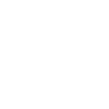
t = 0.00 s
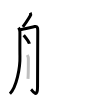
t = 4.25 s
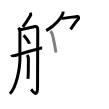
t = 8.50 s
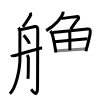
t = 12.50 s
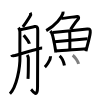
t = 15.50 s
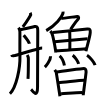
t = 21.00 s

The animated SVG that drew these frames (rendered in a browser with its animation timeline set to each time). Animation: 21 SMIL elements (animate=21); one cycle of 21.00 s.

<svg width="109px" height="109px" viewBox="0 0 px 109px" xmlns="http://www.w3.org/2000/svg" xmlns:xlink="http://www.w3.org/1999/xlink" xml:space="preserve" version="1.1"  baseProfile="full">
<path d="M30.25,12.75c0.75,1.25,0.56,2.29-0.33,3.67c-1.67,2.58-2.42,4.33-7.08,10.5" style="fill:none;stroke:black;stroke-width:3;opacity:0">
  <animate attributeType="CSS" attributeName="opacity" from="0" to="1" begin="0s" dur="1s" repeatCount="Indefinite" fill="freeze" />
</path>
<path d="M18.58,27.58c0.81,1.27,1.33,2.74,1.33,4.33c0,1.59-0.08,20.95,0.02,23.81c0.41,12.52-3.68,32.02-10.02,38.02" style="fill:none;stroke:black;stroke-width:3;opacity:0">
  <animate attributeType="CSS" attributeName="opacity" from="0" to="1" begin="1s" dur="1s" repeatCount="Indefinite" fill="freeze" />
</path>
<path d="M20.17,29.69c3.35-0.62,11.55-2.49,14.58-3.11c3.03-0.61,3,2.18,3,4.33c0,2.15-0.2,53.19-0.2,56.26c0,12.07-5.83,2.85-6.46,2.24" style="fill:none;stroke:black;stroke-width:3;opacity:0">
  <animate attributeType="CSS" attributeName="opacity" from="0" to="1" begin="2s" dur="1s" repeatCount="Indefinite" fill="freeze" />
</path>
<path d="M23.7,35.19c1.52,1.79,5.3,6.55,5.68,8.63" style="fill:none;stroke:black;stroke-width:3;opacity:0">
  <animate attributeType="CSS" attributeName="opacity" from="0" to="1" begin="3s" dur="1s" repeatCount="Indefinite" fill="freeze" />
</path>
<path d="M27.25,54.97c0.94,1.58,1.12,2.53,1.12,3.79c0,1.26,0,16.93-0.38,20.07" style="fill:none;stroke:black;stroke-width:3;opacity:0">
  <animate attributeType="CSS" attributeName="opacity" from="0" to="1" begin="4s" dur="1s" repeatCount="Indefinite" fill="freeze" />
</path>
<path d="M11.58,54.86c0.34,0.91,1.86,0.98,2.96,0.74c1.1-0.25,26.25-7.52,27.62-7.52" style="fill:none;stroke:black;stroke-width:3;opacity:0">
  <animate attributeType="CSS" attributeName="opacity" from="0" to="1" begin="5s" dur="1s" repeatCount="Indefinite" fill="freeze" />
</path>
<path d="M63.01,11.58c0.05,0.46,0.11,1.19-0.1,1.85c-1.21,3.89-7.16,11.93-16.67,17.16" style="fill:none;stroke:black;stroke-width:3;opacity:0">
  <animate attributeType="CSS" attributeName="opacity" from="0" to="1" begin="6s" dur="1s" repeatCount="Indefinite" fill="freeze" />
</path>
<path d="M61.42,18.42c1.92,0,13.83-1.77,15.84-1.96c1.73-0.16,1.57,2.01,0.82,2.79c-3.17,3.33-4.29,5.6-7.5,10.17" style="fill:none;stroke:black;stroke-width:3;opacity:0">
  <animate attributeType="CSS" attributeName="opacity" from="0" to="1" begin="7s" dur="1s" repeatCount="Indefinite" fill="freeze" />
</path>
<path d="M50.25,31.07c0.4,0.36,1.11,1.06,1.33,1.52c1.82,3.75,3.04,11.86,4.33,19.82" style="fill:none;stroke:black;stroke-width:3;opacity:0">
  <animate attributeType="CSS" attributeName="opacity" from="0" to="1" begin="8s" dur="1s" repeatCount="Indefinite" fill="freeze" />
</path>
<path d="M52.75,32.58c9.94-0.92,27.08-2.73,34.5-3.5c2.72-0.28,3.18,0.81,3,3.33c-0.36,5.12-3.36,14.03-4.33,18.83" style="fill:none;stroke:black;stroke-width:3;opacity:0">
  <animate attributeType="CSS" attributeName="opacity" from="0" to="1" begin="9s" dur="1s" repeatCount="Indefinite" fill="freeze" />
</path>
<path d="M69.64,31.2c0.37,4.96,0.19,15.81,0.19,19.11" style="fill:none;stroke:black;stroke-width:3;opacity:0">
  <animate attributeType="CSS" attributeName="opacity" from="0" to="1" begin="10s" dur="1s" repeatCount="Indefinite" fill="freeze" />
</path>
<path d="M54.58,41.75c3.39-0.37,30.2-2.85,33-3" style="fill:none;stroke:black;stroke-width:3;opacity:0">
  <animate attributeType="CSS" attributeName="opacity" from="0" to="1" begin="11s" dur="1s" repeatCount="Indefinite" fill="freeze" />
</path>
<path d="M55.95,50.87c7.49-0.41,20.13-1.45,30.47-2.12" style="fill:none;stroke:black;stroke-width:3;opacity:0">
  <animate attributeType="CSS" attributeName="opacity" from="0" to="1" begin="12s" dur="1s" repeatCount="Indefinite" fill="freeze" />
</path>
<path d="M50.62,56.35c0,3.89-4.57,9.62-5.76,10.74" style="fill:none;stroke:black;stroke-width:3;opacity:0">
  <animate attributeType="CSS" attributeName="opacity" from="0" to="1" begin="13s" dur="1s" repeatCount="Indefinite" fill="freeze" />
</path>
<path d="M59.64,55.81c2.18,1.84,4.25,6.89,4.8,9.75" style="fill:none;stroke:black;stroke-width:3;opacity:0">
  <animate attributeType="CSS" attributeName="opacity" from="0" to="1" begin="14s" dur="1s" repeatCount="Indefinite" fill="freeze" />
</path>
<path d="M72.71,55.28c2.1,1.52,5.41,6.24,5.94,8.59" style="fill:none;stroke:black;stroke-width:3;opacity:0">
  <animate attributeType="CSS" attributeName="opacity" from="0" to="1" begin="15s" dur="1s" repeatCount="Indefinite" fill="freeze" />
</path>
<path d="M87.03,55.28c2.84,1.74,7.34,7.15,8.05,9.86" style="fill:none;stroke:black;stroke-width:3;opacity:0">
  <animate attributeType="CSS" attributeName="opacity" from="0" to="1" begin="16s" dur="1s" repeatCount="Indefinite" fill="freeze" />
</path>
<path d="M54.75,69.92c0.45,0.69,1.34,1.63,1.5,2.5c0.67,3.67,3.56,22.88,3.71,23.78" style="fill:none;stroke:black;stroke-width:3;opacity:0">
  <animate attributeType="CSS" attributeName="opacity" from="0" to="1" begin="17s" dur="1s" repeatCount="Indefinite" fill="freeze" />
</path>
<path d="M56.75,71.92c3.72-0.63,25.4-3.48,27.23-3.49c1.52-0.01,2.13,1.44,2.11,3.49c-0.01,1.41-2.87,22.54-2.87,23.23" style="fill:none;stroke:black;stroke-width:3;opacity:0">
  <animate attributeType="CSS" attributeName="opacity" from="0" to="1" begin="18s" dur="1s" repeatCount="Indefinite" fill="freeze" />
</path>
<path d="M58.4,82.68c5.42-0.18,20.42-2.4,25.85-2.43" style="fill:none;stroke:black;stroke-width:3;opacity:0">
  <animate attributeType="CSS" attributeName="opacity" from="0" to="1" begin="19s" dur="1s" repeatCount="Indefinite" fill="freeze" />
</path>
<path d="M61.08,93.75c6.5-0.33,14-1.17,21.33-1.17" style="fill:none;stroke:black;stroke-width:3;opacity:0">
  <animate attributeType="CSS" attributeName="opacity" from="0" to="1" begin="20s" dur="1s" repeatCount="Indefinite" fill="freeze" />
</path>
</svg>
